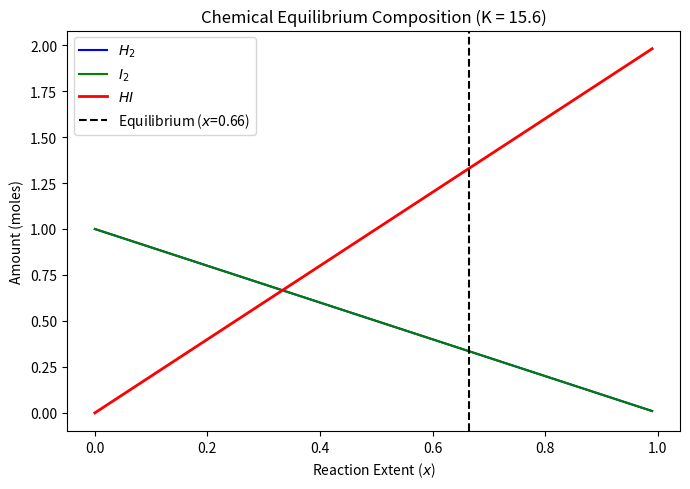

Recreate this plot in Python.
"""
PW2 Lab B Part 4 -- chemical equilibrium via the equilibrium constant K.

Reaction  H2 + I2 <=> 2 HI, starting from 1 mol H2 and 1 mol I2.
As the reaction proceeds by an extent x:  H2 = 1-x,  I2 = 1-x,  HI = 2x.
At equilibrium the composition satisfies the equilibrium constant
        K = [HI]^2 / ([H2][I2]) = (2x)^2 / ((1-x)(1-x)).
Given K, find the extent x. Solve it TWO ways and compare.
Run:  python equilibrium.py
"""
import numpy as np
import matplotlib.pyplot as plt
from scipy.optimize import newton, minimize

K = 15.6
a = b = 1.0

# TODO 1: write k_imbalance(x) = (2x)^2/((a-x)(b-x)) - K.
#         It equals zero exactly at equilibrium
def k_imbalance(x):
    x_val = np.clip(x, 0.0, 0.999)
    return ((2 * x_val)**2 / ((a - x_val) * (b - x_val))) - K

# TODO 2 (method 1): use scipy.optimize.newton to find the root of k_imbalance
#         (start x0=0.5). This is root-finding.
x_newton = newton(k_imbalance, x0=0.5)

# TODO 3 (method 2): use scipy.optimize.minimize to minimise k_imbalance(x)**2
#         (method "SLSQP", bounds [(0, 0.999)], x0=[0.5]). Print both answers
#         and confirm they agree.
def objective(x):
    return k_imbalance(x)**2

res_slsqp = minimize(objective, x0=[0.5], method="SLSQP", bounds=[(0.0, 0.999)])
x_slsqp = res_slsqp.x[0]

print(f"Newton extent x ≈ {x_newton:.4f}")
print(f"SLSQP extent x  ≈ {x_slsqp:.4f}")

# TODO 4: report the equilibrium amounts (H2, I2, HI), and plot how the three
#         amounts change with the extent x, marking the equilibrium. Save
#         equilibrium.png.
eq_H2 = a - x_newton
eq_I2 = b - x_newton
eq_HI = 2.0 * x_newton

print(f"\nEquilibrium Composition:")
print(f"  n(H2) = {eq_H2:.3f} mol")
print(f"  n(I2) = {eq_I2:.3f} mol")
print(f"  n(HI) = {eq_HI:.3f} mol")

x_vals = np.linspace(0, 0.99, 200)
h2_vals = a - x_vals
i2_vals = b - x_vals
hi_vals = 2.0 * x_vals

plt.figure(figsize=(7, 5))
plt.plot(x_vals, h2_vals, label='$H_2$', color='blue')
plt.plot(x_vals, i2_vals, label='$I_2$', color='green')
plt.plot(x_vals, hi_vals, label='$HI$', color='red', linewidth=2)
plt.axvline(x_newton, color='black', linestyle='--', label=f'Equilibrium ($x$={x_newton:.2f})')
plt.xlabel("Reaction Extent ($x$)")
plt.ylabel("Amount (moles)")
plt.title("Chemical Equilibrium Composition (K = 15.6)")
plt.legend()
plt.tight_layout()
plt.savefig("equilibrium.png")
plt.show()
